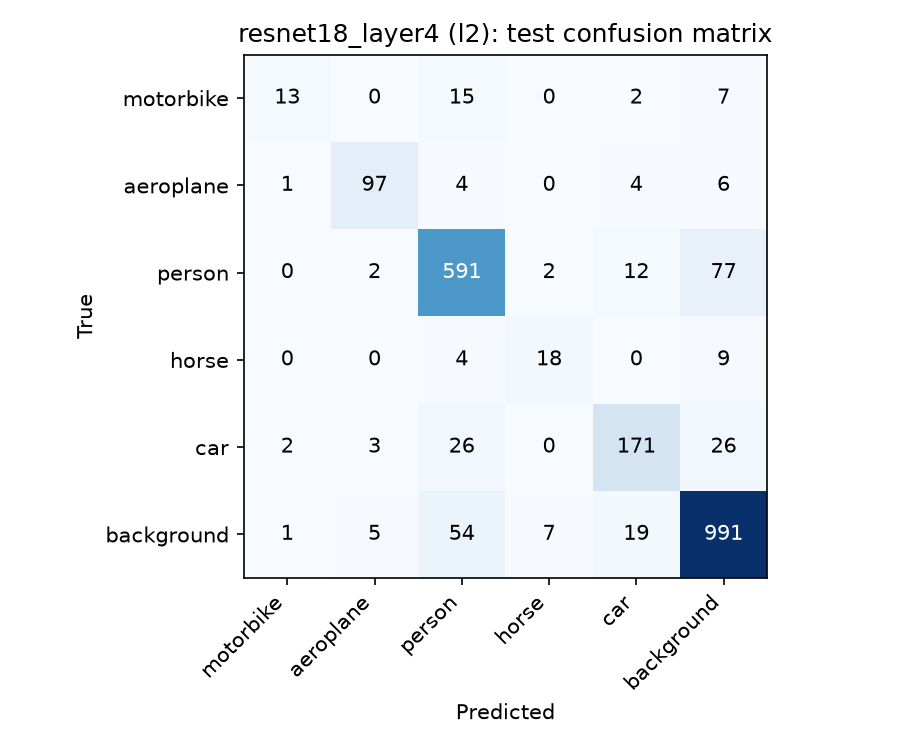

Values plotted in this chart, from the file beside it:
true, motorbike, aeroplane, person, horse, car, background
motorbike, 13, 0, 15, 0, 2, 7
aeroplane, 1, 97, 4, 0, 4, 6
person, 0, 2, 591, 2, 12, 77
horse, 0, 0, 4, 18, 0, 9
car, 2, 3, 26, 0, 171, 26
background, 1, 5, 54, 7, 19, 991
